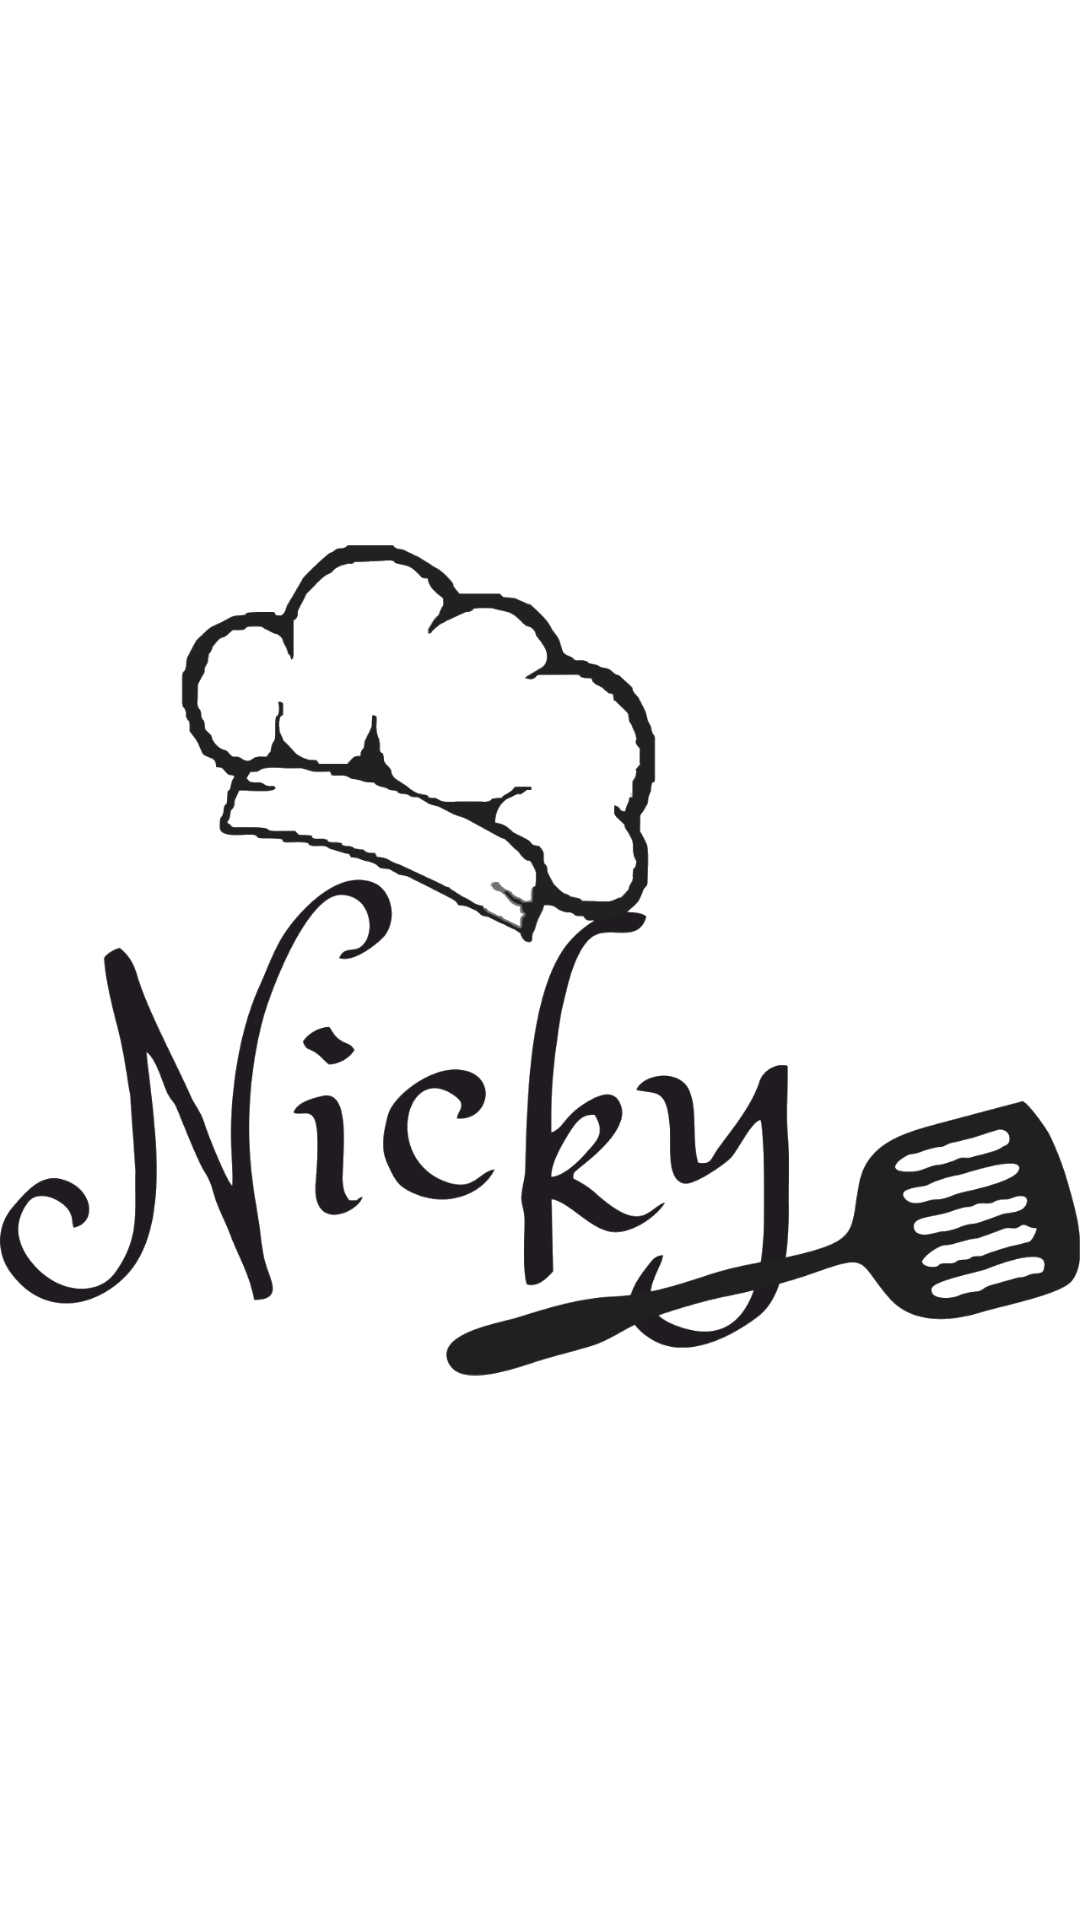

Reconstruct the res/layout file that produces this screen, plus the resources it refers to.
<!-- AndroidManifest.xml: application theme Theme.Nicky -->
<!-- res/layout/fragment_splash.xml -->
<?xml version="1.0" encoding="utf-8"?>
<androidx.constraintlayout.widget.ConstraintLayout xmlns:android="http://schemas.android.com/apk/res/android"
    xmlns:tools="http://schemas.android.com/tools"
    android:layout_width="match_parent"
    android:layout_height="match_parent"
    xmlns:app="http://schemas.android.com/apk/res-auto"
    tools:context=".ui.SplashFragment">

    
    <ImageView
        android:layout_width="wrap_content"
        android:layout_height="wrap_content"
        app:layout_constraintTop_toTopOf="parent"
        app:layout_constraintStart_toStartOf="parent"
        app:layout_constraintEnd_toEndOf="parent"
        app:layout_constraintBottom_toBottomOf="parent"
        android:id="@+id/img_splash"
        android:src="@drawable/nickylogo"/>



</androidx.constraintlayout.widget.ConstraintLayout>
<!-- resources referenced by this layout -->
<resources>
  <!-- drawable nickylogo: png bitmap (drawable, 258249 bytes) -->
  <style name="Theme.Nicky" parent="Theme.MaterialComponents.DayNight.NoActionBar">
          
          <item name="colorPrimary">@color/purple_500</item>
          <item name="colorPrimaryVariant">@color/purple_700</item>
          <item name="colorOnPrimary">@color/white</item>
          
          <item name="colorSecondary">@color/teal_200</item>
          <item name="colorSecondaryVariant">@color/teal_700</item>
          <item name="colorOnSecondary">@color/black</item>
          
          <item name="android:statusBarColor" tools:targetApi="l">?attr/colorPrimaryVariant</item>
          
      </style>
  <color name="purple_500">#FF6200EE</color>
  <color name="purple_700">#FF3700B3</color>
  <color name="white">#FFFFFFFF</color>
  <color name="teal_200">#FF03DAC5</color>
  <color name="teal_700">#FF018786</color>
  <color name="black">#FF000000</color>
</resources>
